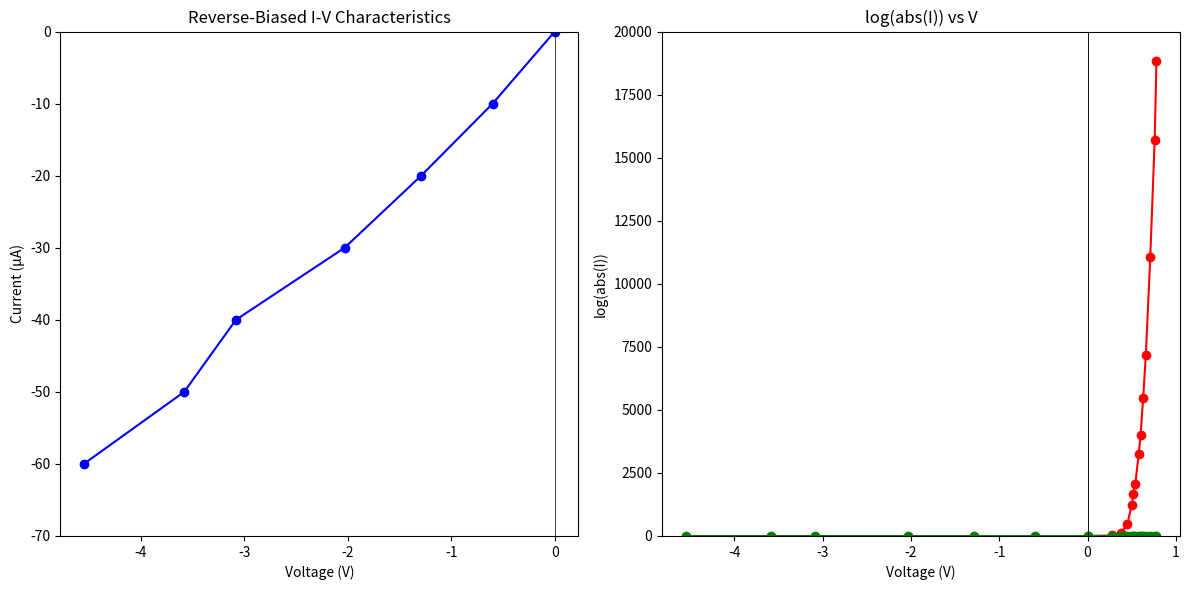

Python code for this plot:
import matplotlib.pyplot as plt
import numpy as np

# Data
voltage = np.array([-4.55, -3.58, -3.08, -2.03, -1.29, -0.6, 0,  0.28, 0.38, 0.45, 0.5, 
                    0.52, 0.54, 0.58, 0.6, 0.63, 0.66, 0.71, 0.76, 0.78])
current = np.array([-60e-6, -50e-6, -40e-6, -30e-6, -20e-6, -10e-6, 0, 20e-3, 120e-3, 460e-3,  1.23,
                    1.68, 2.06, 3.26, 4, 5.49, 7.19, 11.06, 15.71, 18.84])
log_abs_Id = np.array([-2.81, -2.99, -3.22, -3.51, -3.91, -4.61, -3.91, -2.12, -0.78, 0, 
                       0.21, 0.52, 0.72, 1.18, 1.39, 1.70, 1.97, 2.40, 2.75, 2.94])

# Plot reverse-biased I-V
plt.figure(figsize=(12, 6))

plt.subplot(1, 2, 1)
plt.plot(voltage[voltage <= 0], current[voltage <= 0] * 1e6, 'bo-')
plt.xlabel('Voltage (V)')
plt.ylabel('Current (µA)')
plt.title('Reverse-Biased I-V Characteristics')
plt.axhline(0, color='black', linewidth=0.5)
plt.axvline(0, color='black', linewidth=0.5)
plt.ylim(-70, 0)  # Set y-limits to focus on the reverse bias current

# Plot forward-biased I-V
plt.subplot(1, 2, 2)
plt.plot(voltage[voltage >= 0], current[voltage >= 0] * 1e3, 'ro-')
plt.xlabel('Voltage (V)')
plt.ylabel('Current (mA)')
plt.title('Forward-Biased I-V Characteristics')
plt.axhline(0, color='black', linewidth=0.5)
plt.axvline(0, color='black', linewidth=0.5)
plt.ylim(0, 20000)  # Set y-limits to focus on the forward bias current

plt.tight_layout()
plt.show()


# Plot log(abs(Id)) vs V
plt.subplot(1, 2, 2)
plt.plot(voltage, log_abs_Id, 'go-')
plt.xlabel('Voltage (V)')
plt.ylabel('log(abs(I))')
plt.title('log(abs(I)) vs V')
plt.axhline(0, color='black', linewidth=0.5)
plt.axvline(0, color='black', linewidth=0.5)

plt.tight_layout()
plt.show()
